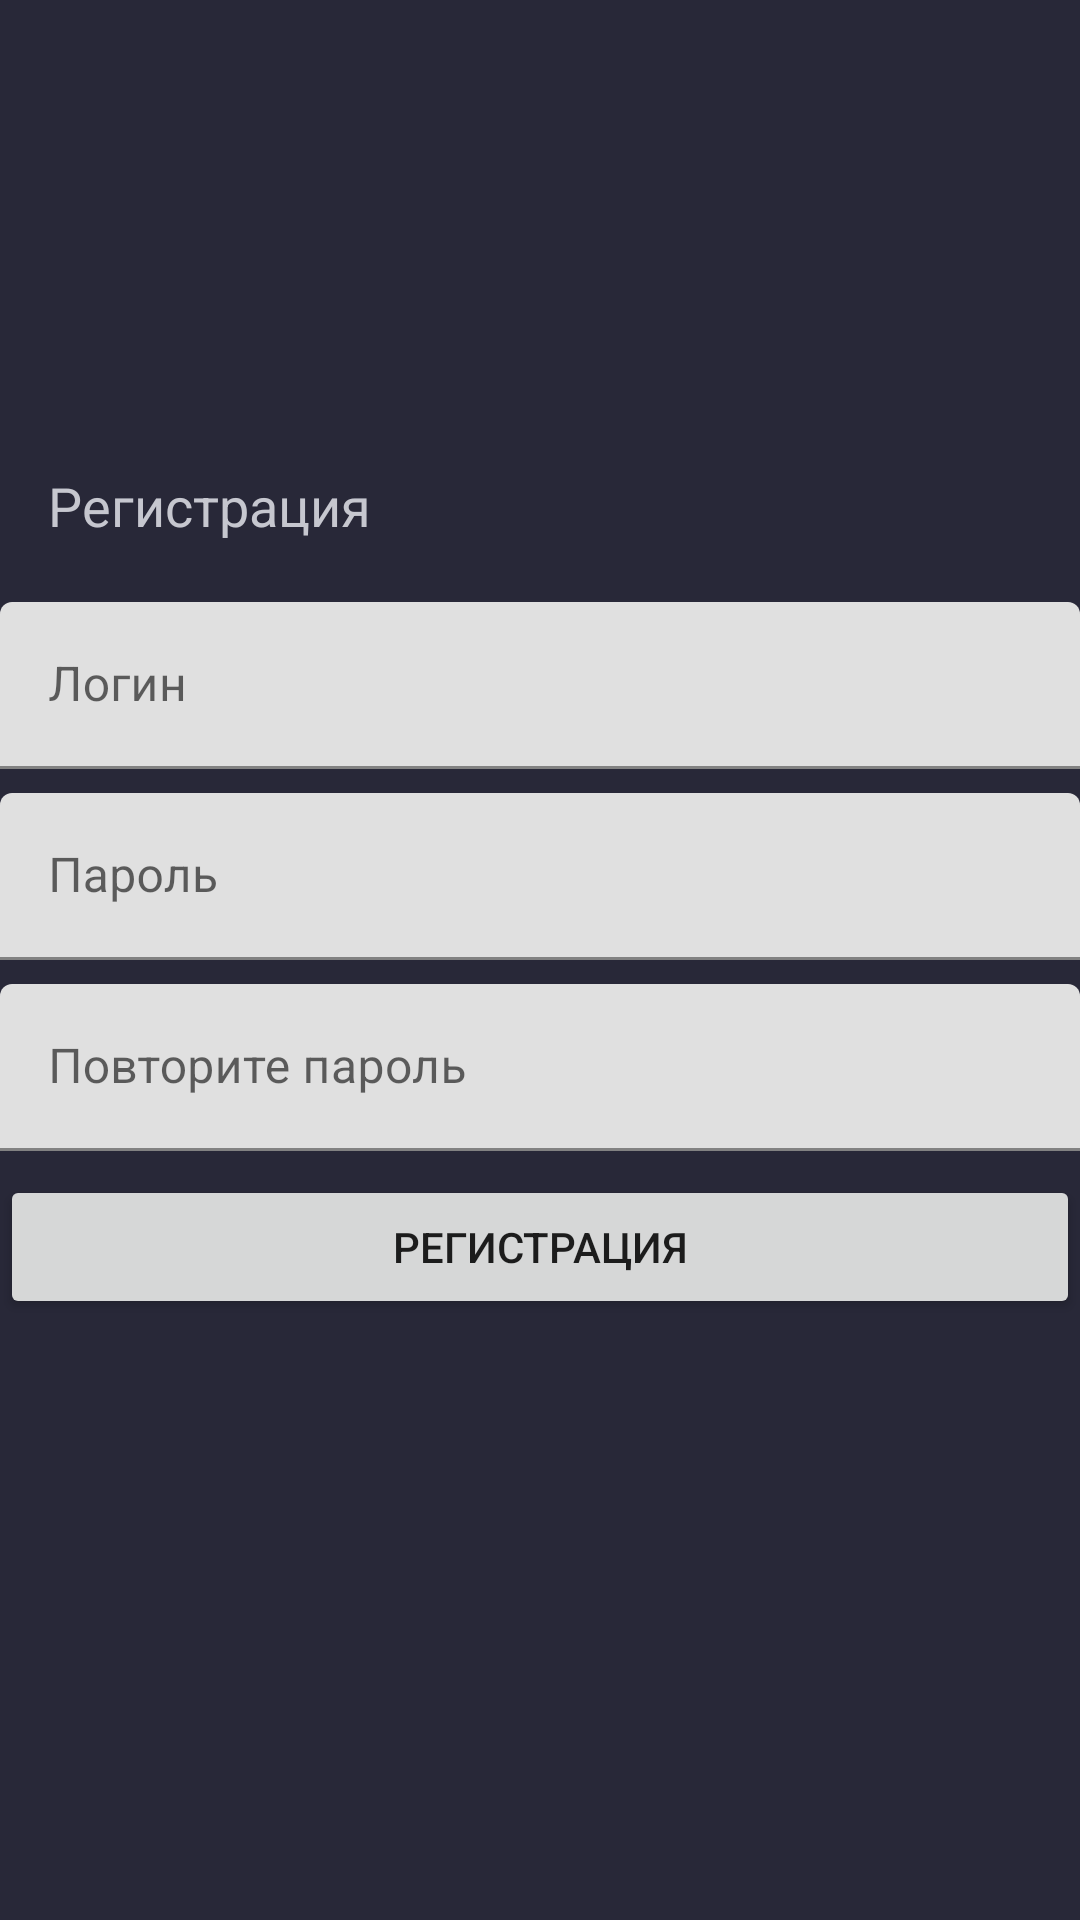

Here is an Android app screen rendered from its layout file. Give the layout XML and the strings, colors and styles it references.
<!-- AndroidManifest.xml: application theme Theme.Nirvana -->
<!-- res/layout/activity_registration.xml -->
<?xml version="1.0" encoding="utf-8"?>
<androidx.constraintlayout.widget.ConstraintLayout xmlns:android="http://schemas.android.com/apk/res/android"
    xmlns:app="http://schemas.android.com/apk/res-auto"
    xmlns:tools="http://schemas.android.com/tools"
    android:layout_width="match_parent"
    android:layout_height="match_parent"
    tools:context=".RegistrationActivity"
    android:background="#282838">
    <com.google.android.material.textfield.TextInputLayout
        android:id="@+id/til_registration_login"
        android:layout_width="0dp"
        android:layout_height="wrap_content"
        android:hint="@string/login"
        app:layout_constraintBottom_toTopOf="@+id/til_registration_password"
        app:layout_constraintEnd_toEndOf="parent"
        app:layout_constraintStart_toStartOf="parent"
        app:layout_constraintTop_toTopOf="parent"
        app:layout_constraintVertical_chainStyle="packed">

        <com.google.android.material.textfield.TextInputEditText
            android:id="@+id/registrationLogin"
            android:layout_width="match_parent"
            android:layout_height="wrap_content"
            android:layout_marginBottom="8dp"
            android:inputType="text" />

    </com.google.android.material.textfield.TextInputLayout>

    <com.google.android.material.textfield.TextInputLayout
        android:id="@+id/til_registration_password"
        android:layout_width="0dp"
        android:layout_height="wrap_content"
        android:layout_marginBottom="8dp"
        android:hint="@string/password"
        app:layout_constraintBottom_toTopOf="@+id/til_registration_repeat_password"
        app:layout_constraintEnd_toEndOf="parent"
        app:layout_constraintHorizontal_bias="0.5"
        app:layout_constraintStart_toStartOf="parent"
        app:layout_constraintTop_toBottomOf="@+id/til_registration_login">

        <com.google.android.material.textfield.TextInputEditText
            android:id="@+id/registrationPassword"
            android:layout_width="match_parent"
            android:layout_height="wrap_content"
            android:inputType="textPassword" />
    </com.google.android.material.textfield.TextInputLayout>

    <com.google.android.material.textfield.TextInputLayout
        android:id="@+id/til_registration_repeat_password"
        android:layout_width="0dp"
        android:layout_height="wrap_content"
        android:layout_marginBottom="8dp"
        android:hint="@string/repeat_password"
        app:layout_constraintBottom_toTopOf="@+id/btnRegistration"
        app:layout_constraintEnd_toEndOf="parent"
        app:layout_constraintHorizontal_bias="0.5"
        app:layout_constraintStart_toStartOf="parent"
        app:layout_constraintTop_toBottomOf="@+id/til_registration_password">

        <com.google.android.material.textfield.TextInputEditText
            android:id="@+id/repeatPassword"
            android:layout_width="match_parent"
            android:layout_height="wrap_content"
            android:inputType="textPassword" />
    </com.google.android.material.textfield.TextInputLayout>

    <Button
        android:id="@+id/btnRegistration"
        android:layout_width="match_parent"
        android:layout_height="wrap_content"
        android:text="@string/registration"
        app:layout_constraintBottom_toBottomOf="parent"
        app:layout_constraintEnd_toEndOf="parent"
        app:layout_constraintStart_toStartOf="parent"
        app:layout_constraintTop_toBottomOf="@+id/til_registration_repeat_password" />

    <TextView
        android:id="@+id/textView3"
        android:layout_width="wrap_content"
        android:layout_height="wrap_content"
        android:layout_marginStart="16dp"
        android:layout_marginBottom="20dp"
        android:text="Регистрация"
        android:textSize="18dp"
        android:textColor="#c6c7cf"
        app:layout_constraintBottom_toTopOf="@+id/til_registration_login"
        app:layout_constraintStart_toStartOf="parent" />
</androidx.constraintlayout.widget.ConstraintLayout>
<!-- resources referenced by this layout -->
<resources>
  <string name="login">Логин</string>
  <string name="password">Пароль</string>
  <string name="registration">Регистрация</string>
  <string name="repeat_password">Повторите пароль </string>
  <style name="Theme.Nirvana" parent="Theme.MaterialComponents.DayNight.NoActionBar">
          
          <item name="colorPrimary">@color/purple_500</item>
          <item name="colorPrimaryVariant">@color/purple_700</item>
          <item name="colorOnPrimary">@color/white</item>
          
          <item name="colorSecondary">@color/teal_200</item>
          <item name="colorSecondaryVariant">@color/teal_700</item>
          <item name="colorOnSecondary">@color/black</item>
          
          <item name="android:statusBarColor" tools:targetApi="l">?attr/colorPrimaryVariant</item>
          
      </style>
  <color name="purple_500">#FF6200EE</color>
  <color name="purple_700">#FF3700B3</color>
  <color name="white">#FFFFFFFF</color>
  <color name="teal_200">#FF03DAC5</color>
  <color name="teal_700">#FF018786</color>
  <color name="black">#FF000000</color>
</resources>
